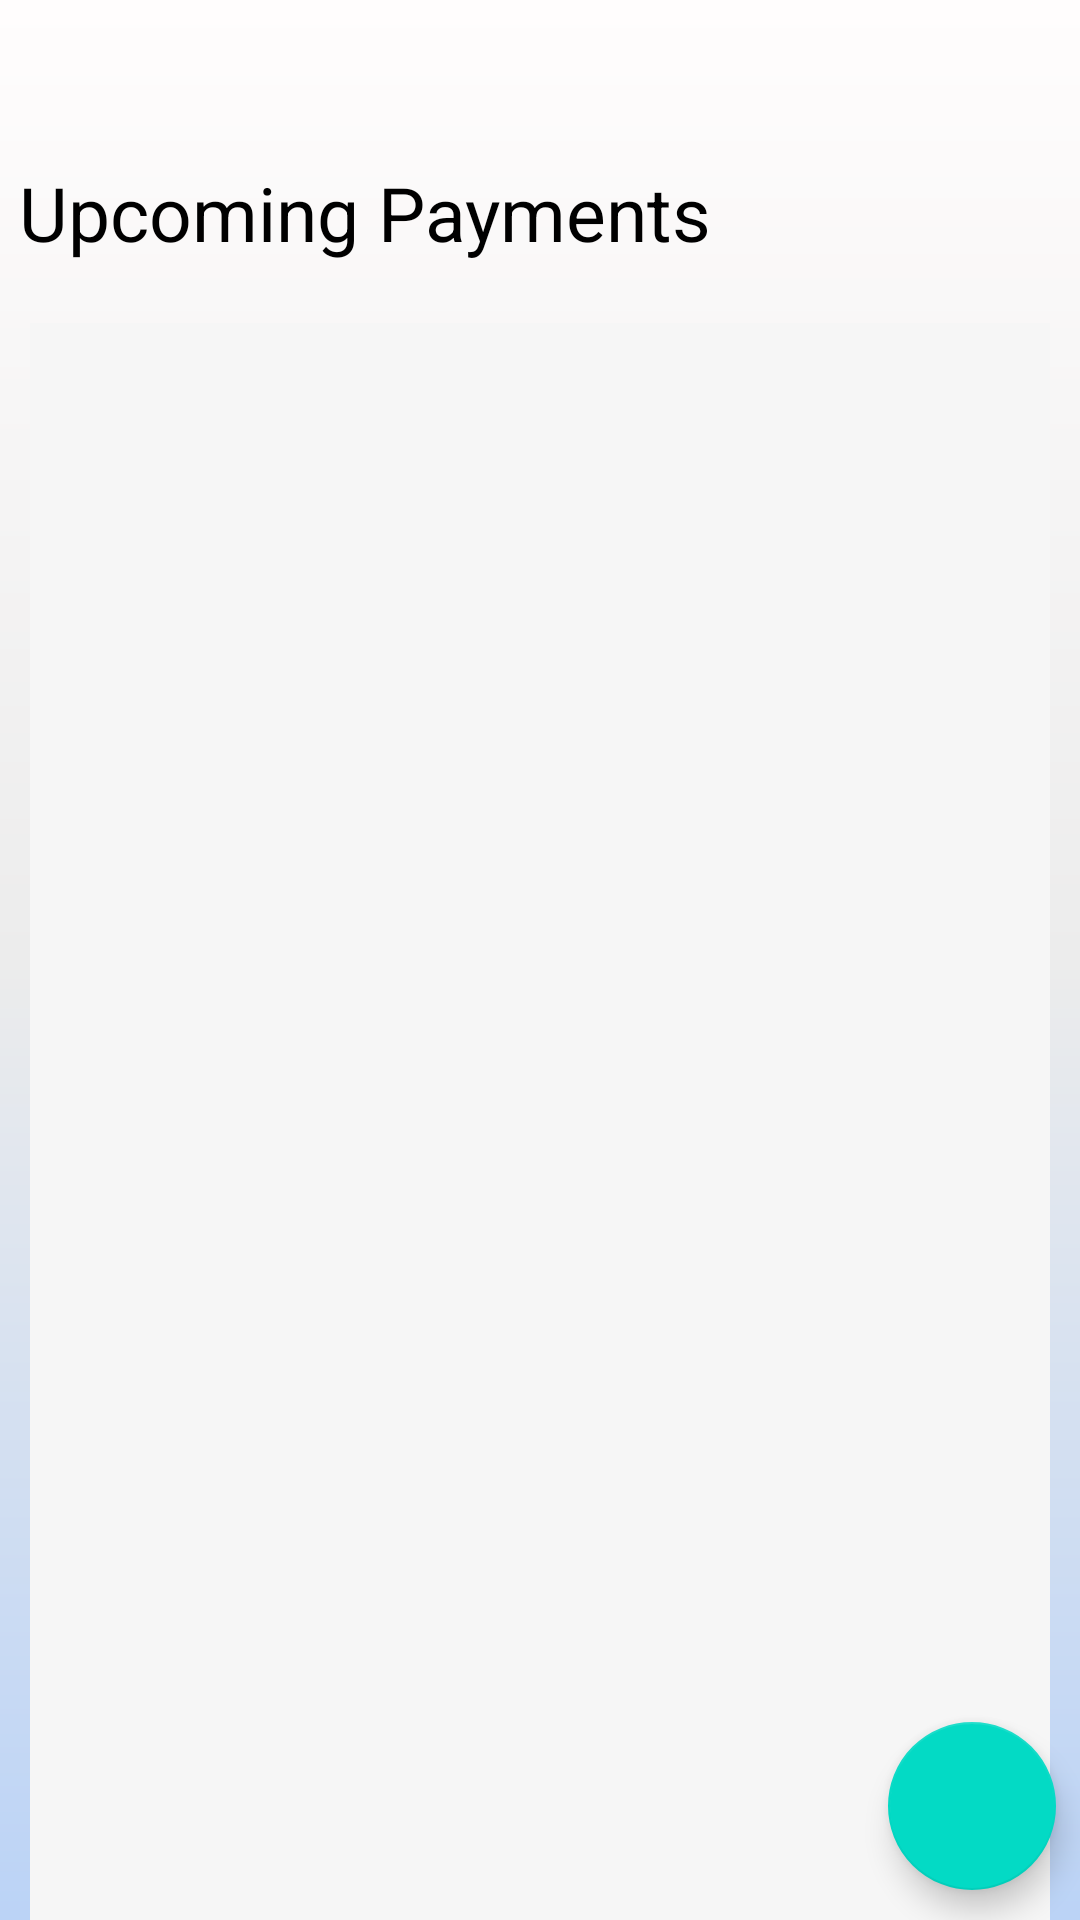

This screen was rendered from an Android layout file. Write that file and the resources it references.
<!-- AndroidManifest.xml: application theme Theme.MainProject2 -->
<!-- res/layout/fragment_tasks.xml -->
<?xml version="1.0" encoding="utf-8"?>
<LinearLayout xmlns:android="http://schemas.android.com/apk/res/android"
    xmlns:app="http://schemas.android.com/apk/res-auto"
    xmlns:tools="http://schemas.android.com/tools"
    android:orientation="vertical"
    android:paddingTop="4sp"
    android:layout_width="match_parent"
    android:layout_height="match_parent"
    android:background="@drawable/background">


    <TextView
        android:layout_width="wrap_content"
        android:layout_height="wrap_content"
        android:text=" Upcoming Payments "
        android:textSize="25dp"
        android:textColor="@color/black"
        android:layout_marginTop="50dp"
        android:layout_marginBottom="20dp"/>




    <FrameLayout
        android:layout_width="match_parent"
        android:layout_height="match_parent">

        <ListView
            android:id="@+id/task_list"
            android:layout_width="match_parent"
            android:layout_height="match_parent"
            android:layout_marginLeft="10dp"
            android:layout_marginRight="10dp"
            android:background="#F6F6F6">
        </ListView>

        <com.google.android.material.floatingactionbutton.FloatingActionButton
            android:layout_width="match_parent"
            android:layout_height="wrap_content"
            android:id="@+id/add_task"
            android:layout_marginBottom="10dp"
            android:layout_marginRight="8dp"
            android:layout_gravity="right|bottom"
            android:onClick="onAddClick"
            android:src="@drawable/add"/>

    </FrameLayout>













</LinearLayout>
<!-- resources referenced by this layout -->
<resources>
  <color name="black">#FF000000</color>
  <!-- drawable background (drawable) -->
  <?xml version="1.0" encoding="utf-8"?>
  <shape xmlns:android="http://schemas.android.com/apk/res/android"
      android:shape="rectangle">
  
      <gradient
          android:angle="90"
          android:startColor="#BBD3F6"
          android:centerColor="#ECECEC"
          android:endColor="#FFFDFD"
          android:type="linear"
          />
  
  </shape>
  <style name="widget">
          <item name="android:layout_width">fill_parent</item>
          <item name="android:layout_height">wrap_content</item>
      </style>
  <style name="Theme.MainProject2" parent="Theme.MaterialComponents.DayNight.DarkActionBar">
          
          <item name="colorPrimary">@color/buttons</item>
          <item name="colorPrimaryVariant">@color/buttons</item>
          <item name="colorOnPrimary">@color/white</item>
          
          <item name="colorSecondary">@color/teal_200</item>
          <item name="colorSecondaryVariant">@color/teal_700</item>
          <item name="colorOnSecondary">@color/black</item>
          
          <item name="android:statusBarColor" tools:targetApi="l">?attr/colorPrimaryVariant</item>
          
      </style>
  <color name="buttons">#289EFE</color>
  <color name="white">#FFFFFFFF</color>
  <color name="teal_200">#FF03DAC5</color>
  <color name="teal_700">#FF018786</color>
</resources>
